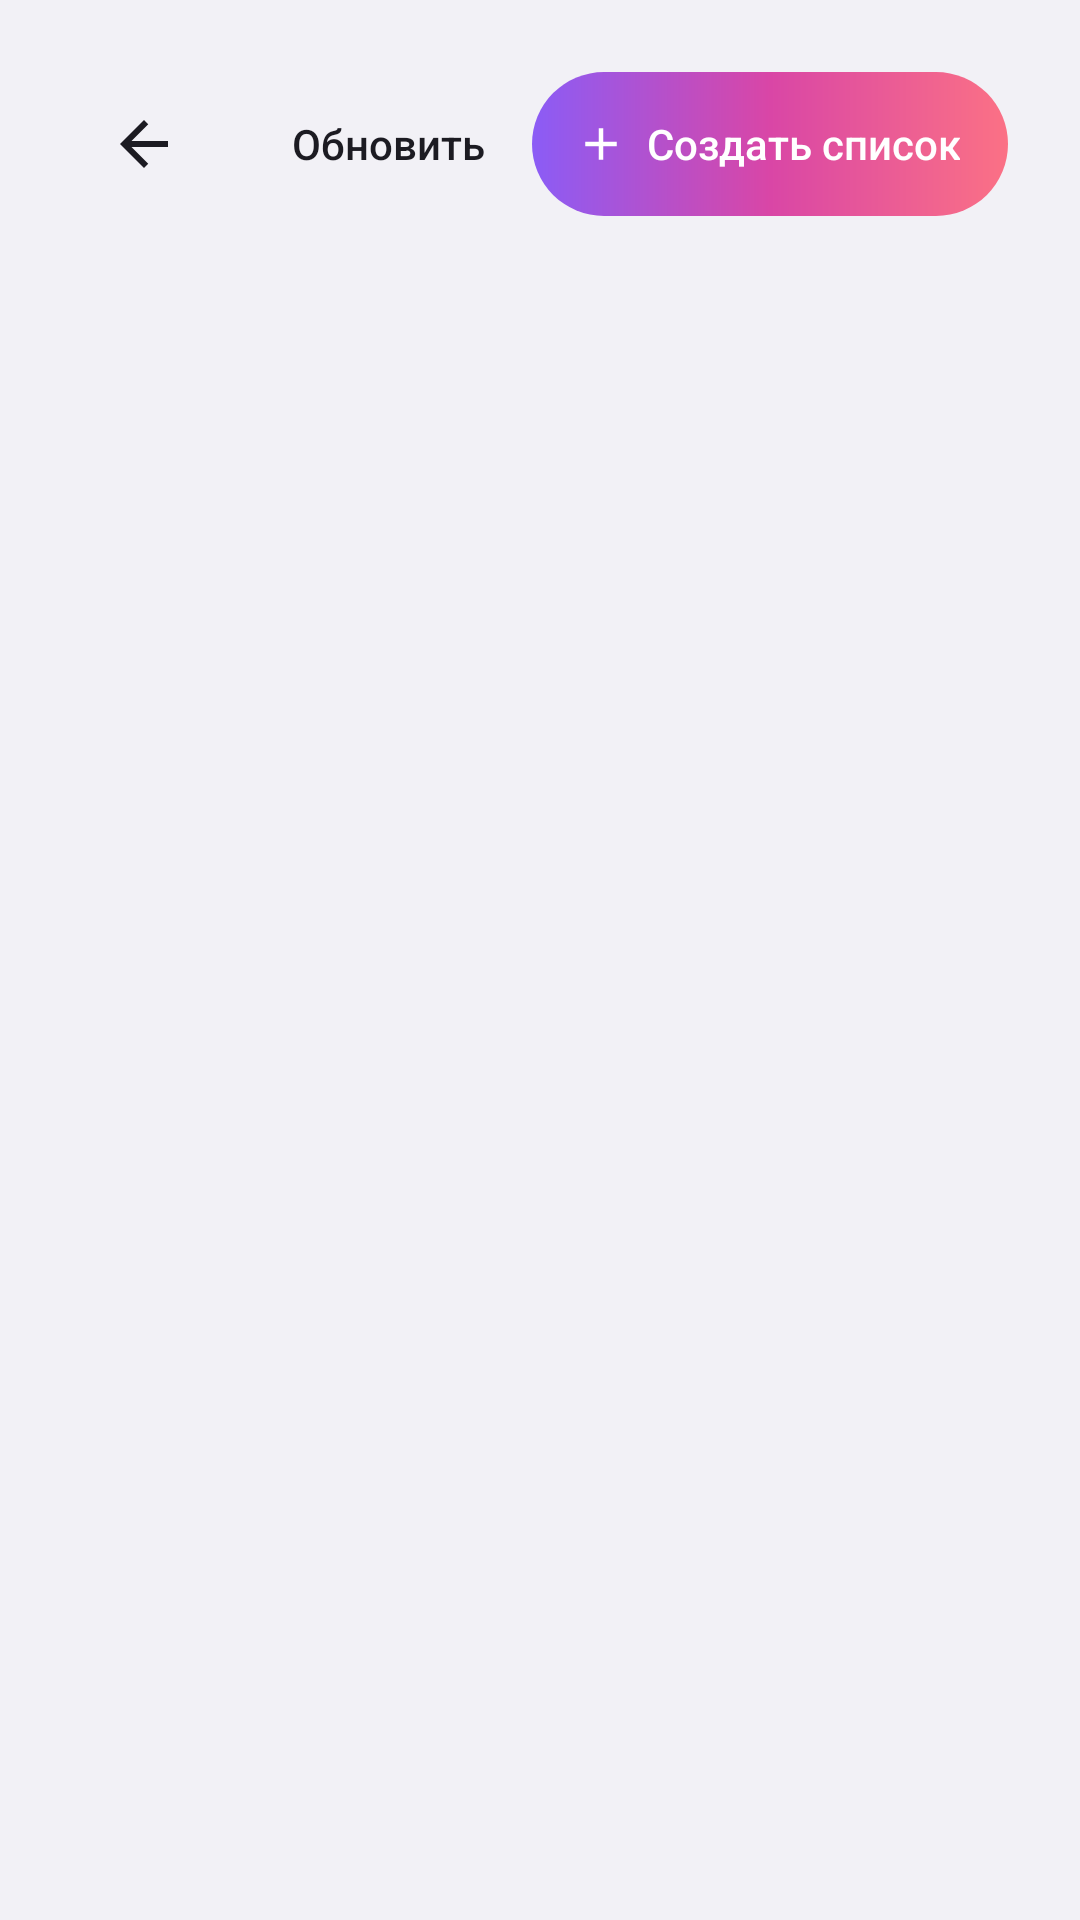

This screen was rendered from an Android layout file. Write that file and the resources it references.
<!-- AndroidManifest.xml: application theme Theme.Gemma -->
<!-- res/layout/activity_shopping_lists.xml -->
<?xml version="1.0" encoding="utf-8"?>
<LinearLayout xmlns:android="http://schemas.android.com/apk/res/android"
    android:layout_width="match_parent"
    android:layout_height="match_parent"
    android:background="@color/bg_app"
    android:orientation="vertical"
    android:padding="24dp">

    
    <LinearLayout
        android:layout_width="match_parent"
        android:layout_height="wrap_content"
        android:layout_marginBottom="20dp"
        android:gravity="center_vertical"
        android:orientation="horizontal">

        <ImageButton
            android:id="@+id/btnBack"
            android:layout_width="48dp"
            android:layout_height="48dp"
            android:background="?attr/selectableItemBackgroundBorderless"
            android:contentDescription="Назад"
            android:padding="8dp"
            android:src="@drawable/ic_arrow_back" />

        <TextView
            android:layout_width="0dp"
            android:layout_height="wrap_content"
            android:layout_marginStart="12dp"
            android:layout_weight="1"
            android:ellipsize="end"
            android:maxLines="1"
            android:text="Списки покупок"
            android:textColor="@color/text_primary"
            android:textSize="24sp"
            android:textStyle="bold" />

        
        <Button
            android:id="@+id/btnRefresh"
            style="@style/Widget.Gemma.TextAction"
            android:layout_width="wrap_content"
            android:layout_height="wrap_content"
            android:layout_marginEnd="4dp"
            android:text="Обновить" />

        
        <Button
            android:id="@+id/create_list_top"
            style="@style/Widget.Gemma.Button.Filled.Compact"
            android:layout_width="wrap_content"
            android:layout_height="wrap_content"
            android:contentDescription="Создать список"
            android:drawableStart="@drawable/ic_add"
            android:drawablePadding="6dp"
            android:text="Создать список" />
    </LinearLayout>

    
    <ProgressBar
        android:id="@+id/pbLoading"
        android:layout_width="wrap_content"
        android:layout_height="wrap_content"
        android:layout_gravity="center_horizontal"
        android:layout_marginTop="8dp"
        android:visibility="gone" />

    
    <FrameLayout
        android:layout_width="match_parent"
        android:layout_height="0dp"
        android:layout_marginTop="8dp"
        android:layout_weight="1">

        
        <ListView
            android:id="@+id/lvLists"
            android:layout_width="match_parent"
            android:layout_height="match_parent"
            android:clipToPadding="false"
            android:divider="#00000000"
            android:dividerHeight="8dp"
            android:listSelector="?attr/selectableItemBackground"
            android:paddingBottom="8dp"
            android:visibility="gone" />

        
        <LinearLayout
            android:layout_width="match_parent"
            android:layout_height="wrap_content"
            android:layout_gravity="center"
            android:gravity="center_horizontal"
            android:orientation="vertical">

            <TextView
                android:id="@+id/tvStatus"
                android:layout_width="match_parent"
                android:layout_height="wrap_content"
                android:gravity="center"
                android:textColor="@color/status_idle"
                android:textSize="14sp"
                android:visibility="gone" />

            
            <Button
                android:id="@+id/create_empty"
                style="@style/Widget.Gemma.Button.Filled"
                android:layout_width="wrap_content"
                android:layout_height="wrap_content"
                android:layout_marginTop="16dp"
                android:contentDescription="Создать список"
                android:drawableStart="@drawable/ic_add"
                android:drawablePadding="8dp"
                android:minHeight="48dp"
                android:minWidth="0dp"
                android:paddingStart="24dp"
                android:paddingEnd="32dp"
                android:text="Создать список"
                android:textSize="15sp"
                android:visibility="gone" />
        </LinearLayout>
    </FrameLayout>
</LinearLayout>
<!-- resources referenced by this layout -->
<resources>
  <color name="bg_app">#F2F1F6</color>
  <color name="status_idle">#6B6A75</color>
  <color name="text_primary">#1C1B22</color>
  <!-- drawable ic_add (drawable) -->
  <?xml version="1.0" encoding="utf-8"?>
  <vector xmlns:android="http://schemas.android.com/apk/res/android"
      android:width="18dp"
      android:height="18dp"
      android:viewportWidth="24"
      android:viewportHeight="24">
      <path
          android:pathData="M19,13h-6v6h-2v-6H5v-2h6V5h2v6h6v2z"
          android:fillColor="@android:color/white" />
  </vector>
  <!-- drawable ic_arrow_back (drawable) -->
  <?xml version="1.0" encoding="utf-8"?>
  <vector xmlns:android="http://schemas.android.com/apk/res/android"
      android:width="24dp"
      android:height="24dp"
      android:viewportWidth="24"
      android:viewportHeight="24">
      <path
          android:pathData="M20,11H7.83l5.59,-5.59L12,4l-8,8 8,8 1.41,-1.41L7.83,13H20v-2z"
          android:fillColor="@color/text_primary" />
  </vector>
  <style name="Widget.Gemma.Button.Filled" parent="Widget.Gemma.Button">
          <item name="android:background">@drawable/bg_button_gradient</item>
          <item name="backgroundTint">@null</item>
          <item name="android:backgroundTint">@null</item>
          <item name="android:textColor">@android:color/white</item>
      </style>
  <style name="Widget.Gemma.Button.Filled.Compact" parent="Widget.Gemma.Button.Filled">
          <item name="android:minHeight">48dp</item>
          <item name="android:minWidth">0dp</item>
          <item name="android:textSize">14sp</item>
          <item name="android:paddingStart">14dp</item>
          <item name="android:paddingEnd">16dp</item>
      </style>
  <style name="Widget.Gemma.TextAction" parent="Widget.Gemma.Button">
          <item name="android:background">?attr/selectableItemBackgroundBorderless</item>
          <item name="android:minHeight">48dp</item>
          <item name="android:gravity">center</item>
          <item name="android:textColor">@color/text_primary</item>
          <item name="android:textSize">14sp</item>
          <item name="android:paddingStart">10dp</item>
          <item name="android:paddingEnd">10dp</item>
      </style>
  <style name="Widget.Gemma.Button" parent="Widget.AppCompat.Button">
          <item name="android:textAllCaps">false</item>
          <item name="android:stateListAnimator">@null</item>
          <item name="android:minHeight">0dp</item>
      </style>
  <!-- drawable bg_button_gradient (drawable) -->
  <?xml version="1.0" encoding="utf-8"?>
  <ripple xmlns:android="http://schemas.android.com/apk/res/android"
      android:color="#33FFFFFF">
      <item android:id="@android:id/mask">
          <shape android:shape="rectangle">
              <solid android:color="#FFFFFFFF" />
              <corners android:radius="28dp" />
          </shape>
      </item>
      <item>
          <shape android:shape="rectangle">
              <gradient
                  android:angle="0"
                  android:startColor="@color/crystal_start"
                  android:centerColor="@color/crystal_mid"
                  android:endColor="@color/crystal_end"
                  android:type="linear" />
              <corners android:radius="28dp" />
          </shape>
      </item>
  </ripple>
  <color name="crystal_start">#8B5CF6</color>
  <color name="crystal_mid">#D946A6</color>
  <color name="crystal_end">#FB7185</color>
</resources>
